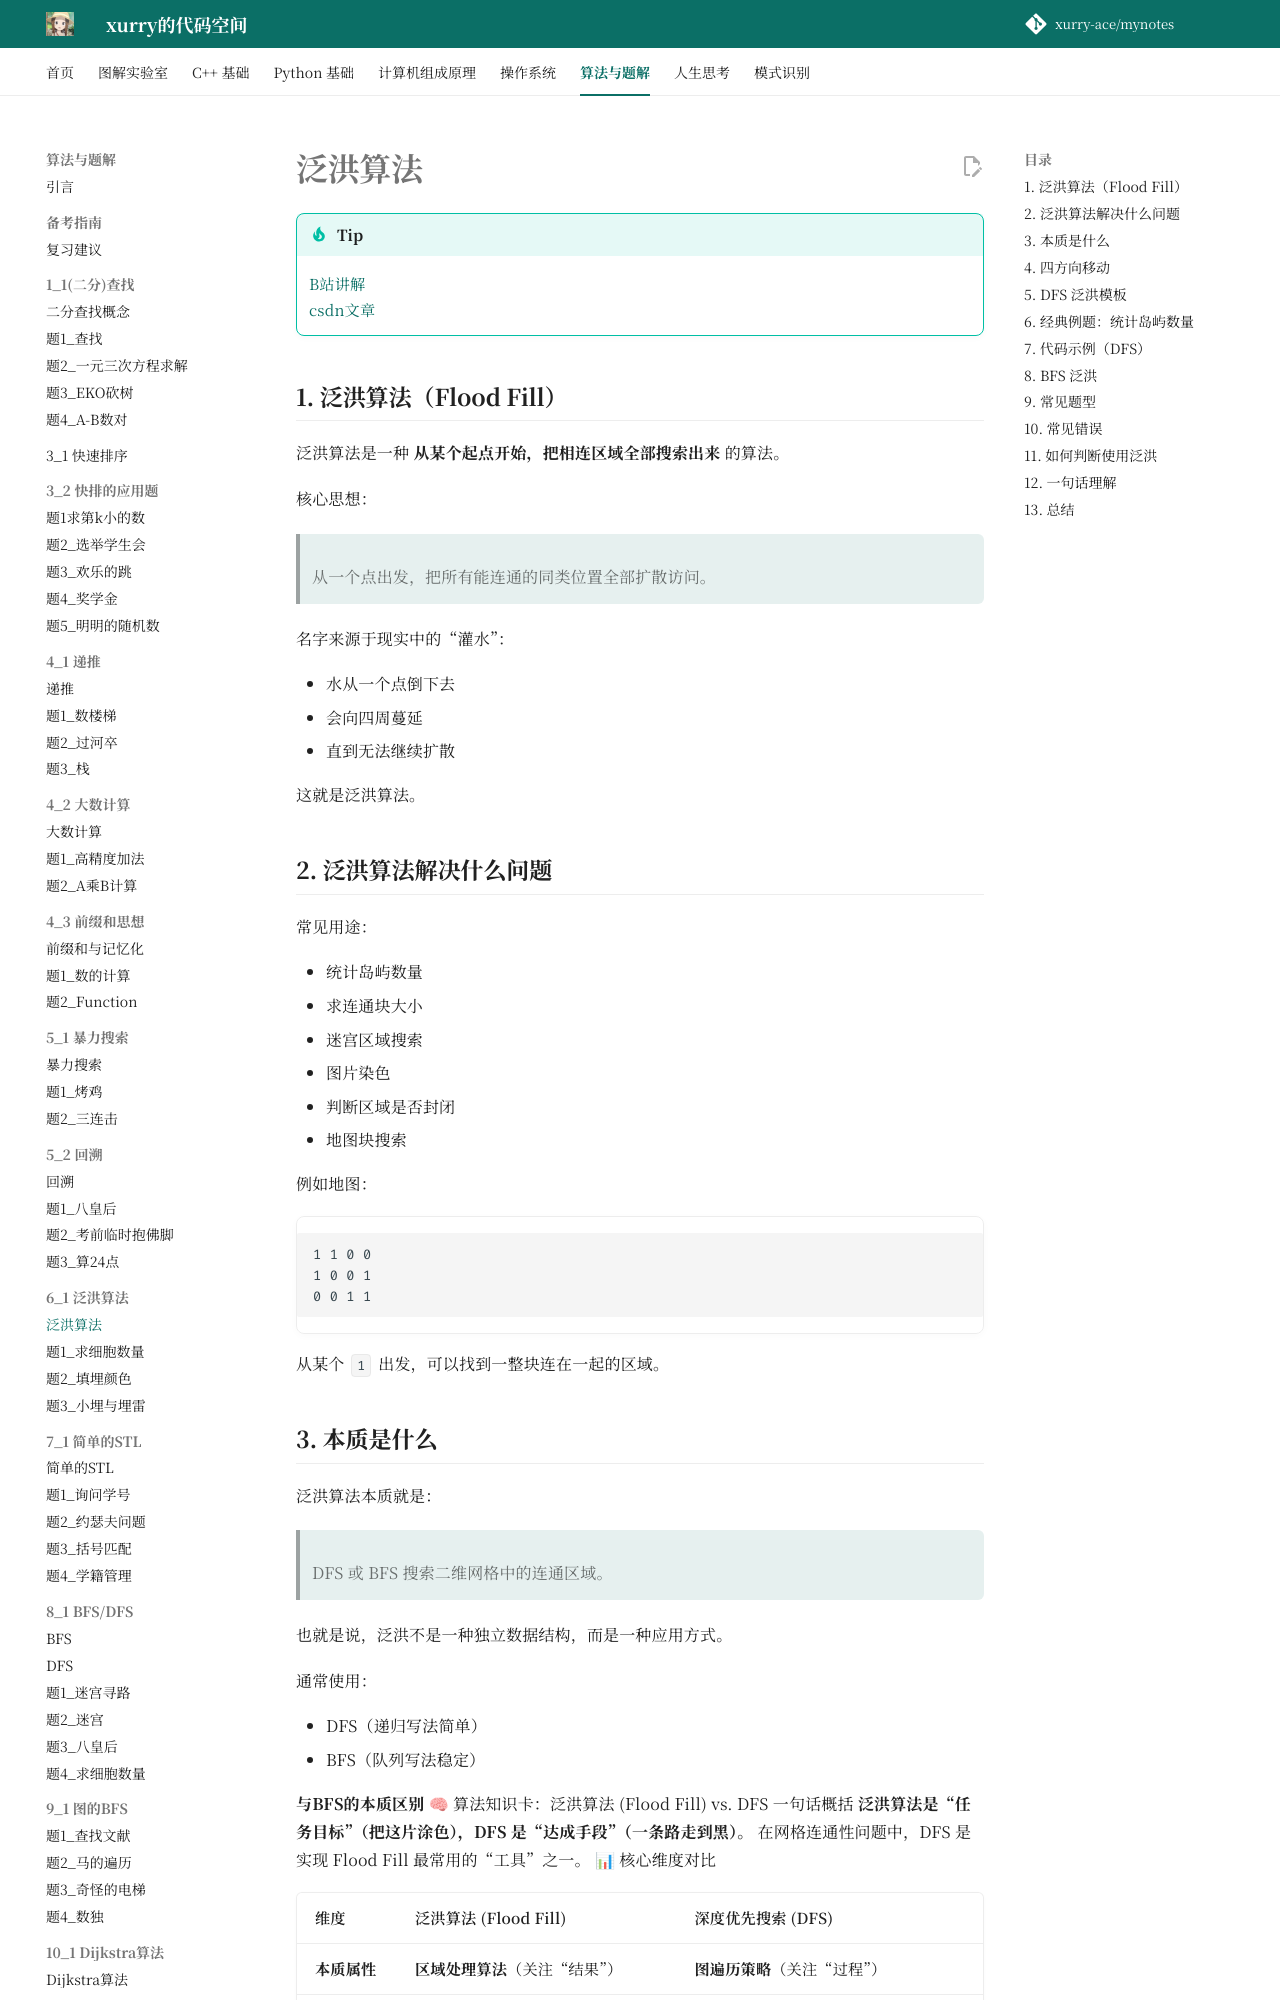

repository: xurry-ace/mynotes · page: 洛谷题目/6_1/泛洪算法/index.html · generator: mkdocs

# 泛洪算法

!!! tip
    [B站讲解](https://www.bilibili.com/video/BV1ZUEwzAE6s/)  
    [csdn文章](https://blog.csdn.net/island1314/article/details/141022216)  

## 1. 泛洪算法（Flood Fill）

泛洪算法是一种 **从某个起点开始，把相连区域全部搜索出来** 的算法。

核心思想：

> 从一个点出发，把所有能连通的同类位置全部扩散访问。

名字来源于现实中的“灌水”：

* 水从一个点倒下去
* 会向四周蔓延
* 直到无法继续扩散

这就是泛洪算法。

## 2. 泛洪算法解决什么问题

常见用途：

* 统计岛屿数量
* 求连通块大小
* 迷宫区域搜索
* 图片染色
* 判断区域是否封闭
* 地图块搜索

例如地图：

```text 
1 1 0 0
1 0 0 1
0 0 1 1
```

从某个 `1` 出发，可以找到一整块连在一起的区域。
